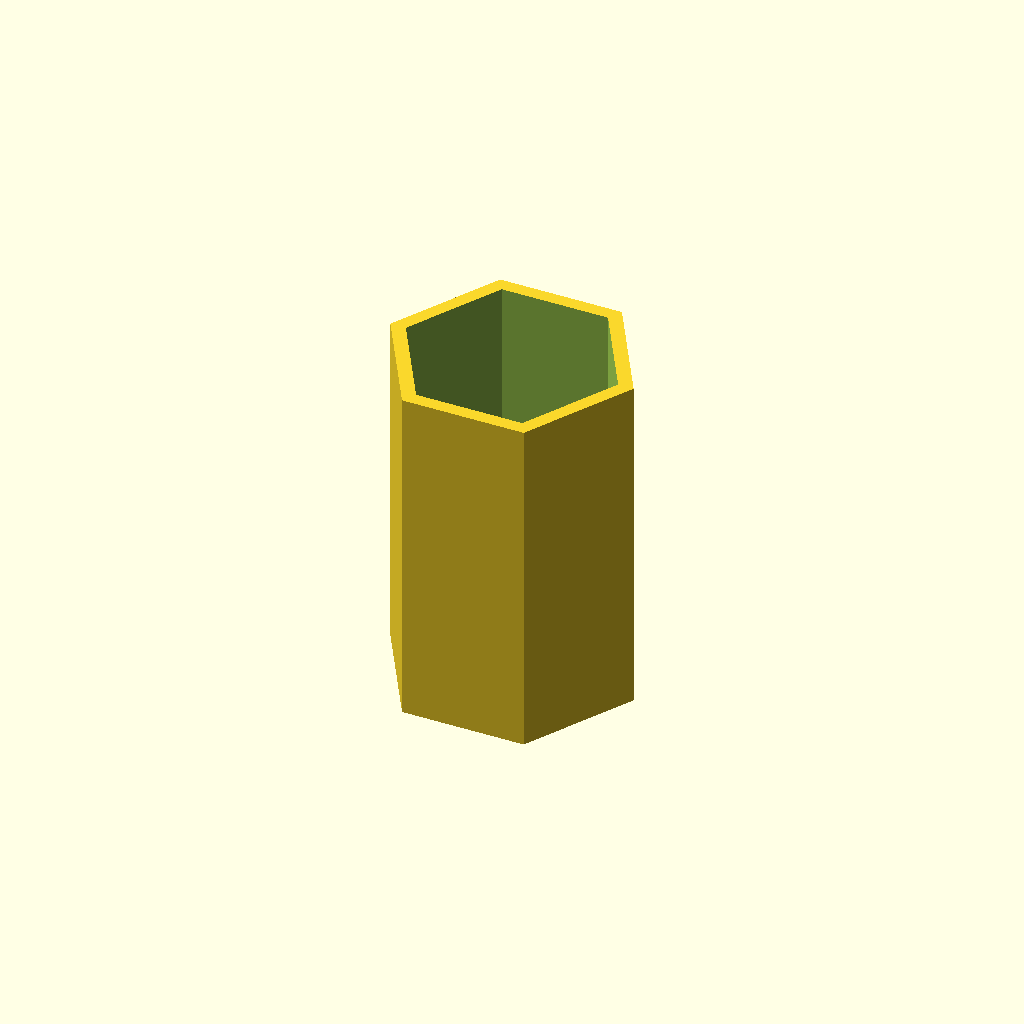
Cell 1: the model at its default parameters.
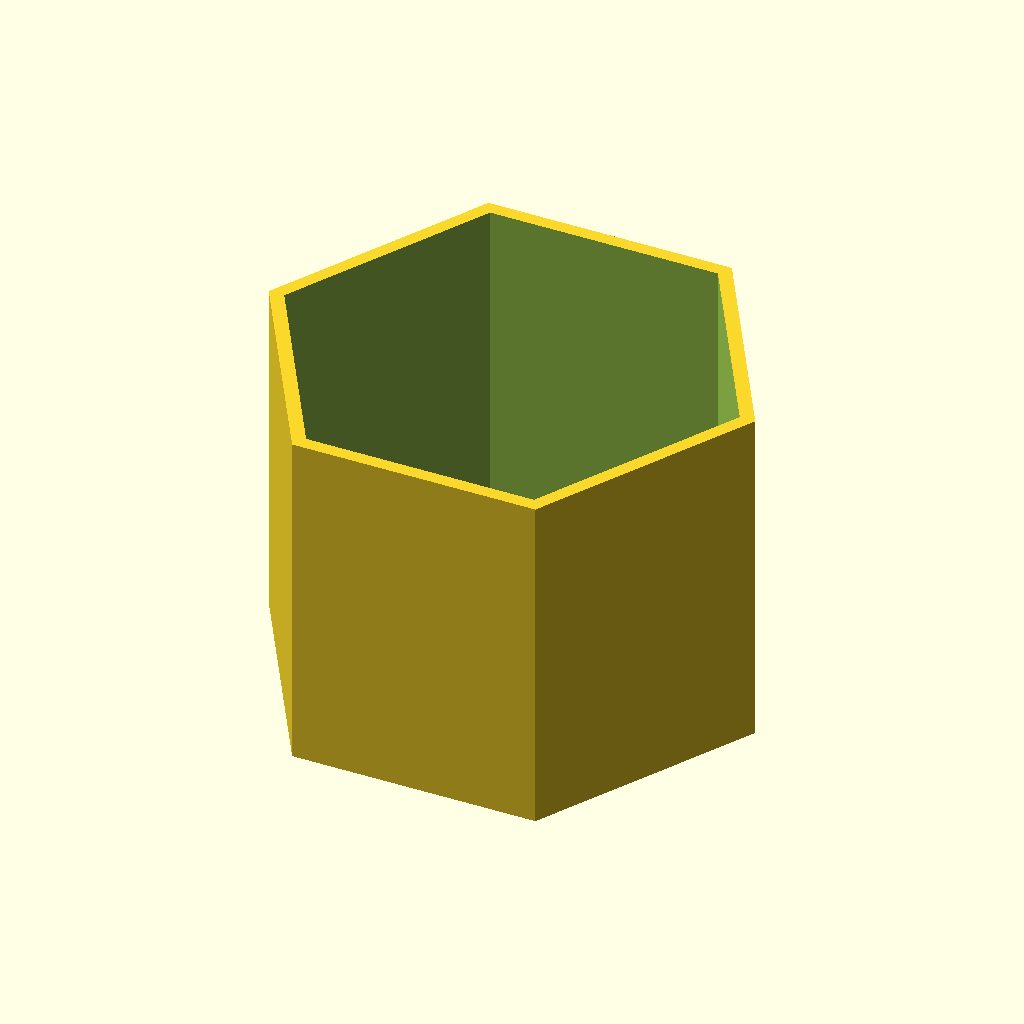
Cell 2: the same model with cell = 63.5.
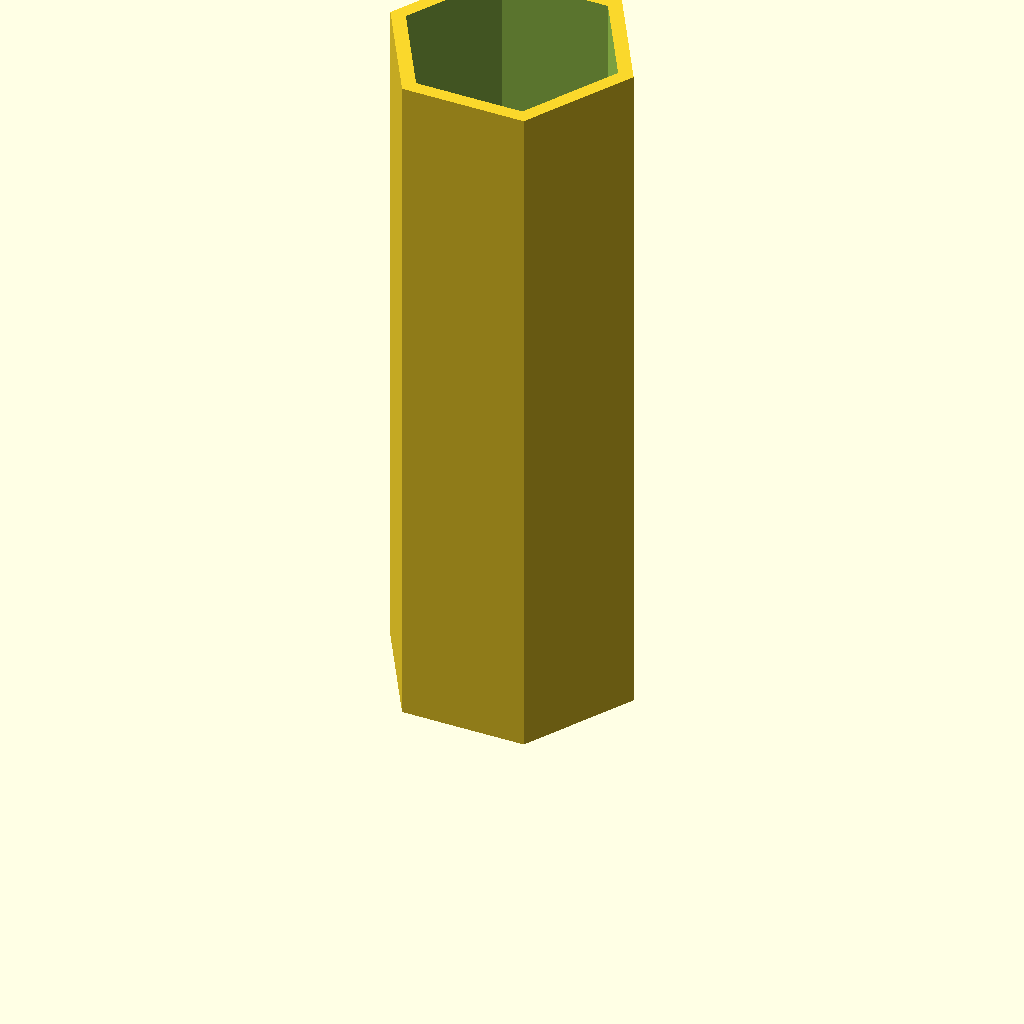
Cell 3 — height set to 180, the other parameters unchanged.
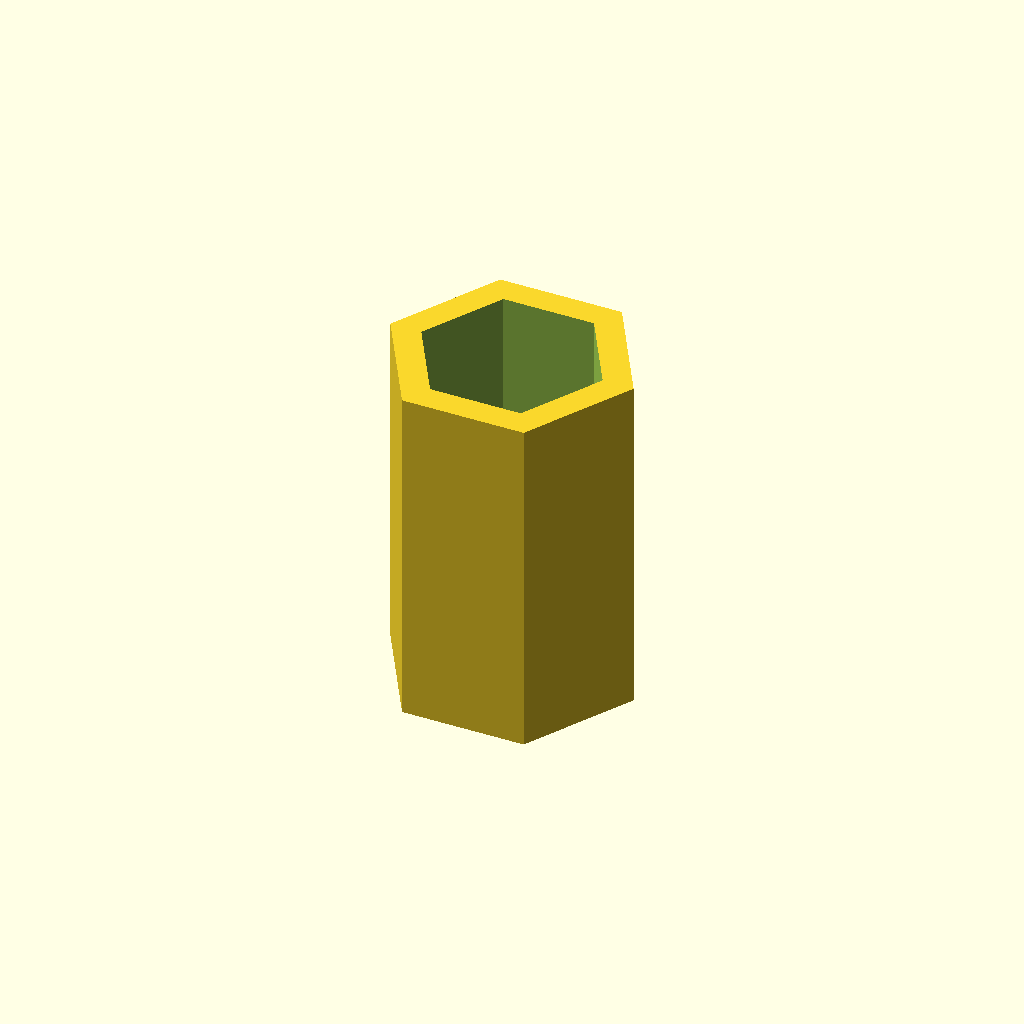
Cell 4: the same model with wall = 7.
All cells are drawn from one camera (rotation 55°, 0°, 25°, orthographic, colour scheme Cornfield), so only the parameter changes between them.
Source of the model, assets/parametric/hex_organizer.scad:
// Hex Desk Organizer — Appy's Studio parametric generator
//
// A modular desk set: hexagonal cells that tessellate against each other, so a
// pen pot, a phone stand and a coaster sit together without gaps. The studio's
// own design — the existing modules are fixed at 31.75mm circumradius and
// 3.5mm walls, which is what `cell` and `wall` default to here, so a printed
// part still packs against the ones already on the desk.
//
// Magnet pockets go in the flats, not the base, so neighbouring cells hold on
// to each other rather than to the desk.

type = "pen";          // pen | marker | notes | cable | phone | coaster
cell = 31.75;          // circumradius — the studio standard
height = 90;
wall = 3.5;
base = 4.0;
magnets = false;
magnet_d = 6.2;        // 6mm magnet plus a printed-fit allowance
magnet_h = 3.2;

$fn = 64;

// A hexagon is specified by its circumradius; the flats sit at cr*cos(30).
apothem = cell * cos(30);
inner_apothem = apothem - wall;
inner_cell = inner_apothem / cos(30);

module hex(cr, h) {
    linear_extrude(height = h) circle(r = cr, $fn = 6);
}

// Straight-walled cup — the base for most of the modules.
module cup(h, floor_thickness) {
    difference() {
        hex(cell, h);
        translate([0, 0, floor_thickness])
            hex(inner_cell, h);
    }
}

// Pockets in each of the six flats, at mid-height, so cells snap side to side.
module magnet_pockets(h) {
    z = min(h / 2, max(magnet_d, 12));
    for (i = [0 : 5])
        rotate([0, 0, i * 60])
            translate([apothem - magnet_h, 0, z])
                rotate([0, 90, 0])
                    cylinder(d = magnet_d, h = magnet_h + 0.01, $fn = 32);
}

// Everything above the plane that meets the front flat at `front_z` and the
// back flat at `back_z`. Cutting downward-only matters: a cut that also leaned
// forward would slice the footprint back from a full hexagon, and then the cell
// no longer sits flush against its neighbours, which is the whole point of the
// system.
module slanted_top(front_z, back_z) {
    angle = atan2(back_z - front_z, 2 * apothem);
    big = cell * 6;
    translate([0, 0, (front_z + back_z) / 2])
        rotate([0, -angle, 0])
            translate([0, 0, big / 2])
                cube([big, big, big], center = true);
}

module body() {
    if (type == "pen") {
        cup(height, base);

    } else if (type == "marker") {
        // Markers are stubby, so this one is shorter and cut away at the front:
        // a low lip to hold them in, a high back so it still reads as a cell.
        h = max(30, height * 0.62);
        difference() {
            cup(h, base);
            slanted_top(h * 0.45, h);
        }

    } else if (type == "notes") {
        // A shallow well for a note block, open at the front so the top sheet
        // can be pulled off without lifting the pad out.
        h = max(20, height * 0.35);
        difference() {
            cup(h, base);
            slanted_top(base + 4, h);
        }

    } else if (type == "cable") {
        // Solid-ish block with slots across the top to drop cable ends into.
        h = max(18, height * 0.28);
        slot = 5;
        difference() {
            hex(cell, h);
            for (i = [-1, 0, 1])
                translate([i * (slot * 2.2), 0, h - slot * 0.8])
                    rotate([0, 0, 90])
                        union() {
                            // A keyhole: narrow at the top so the cable clips
                            // in and the plug end cannot pull back through.
                            translate([0, 0, slot * 0.8])
                                cube([cell * 3, slot * 0.62, slot * 1.6], center = true);
                            rotate([0, 90, 0])
                                cylinder(d = slot, h = cell * 3, center = true, $fn = 32);
                        }
        }

    } else if (type == "phone") {
        // A solid block with a leaning slot down the middle. 15 degrees off
        // vertical is where a phone stops trying to tip forward out of it.
        lean = 15;
        slot_w = 13;            // phone plus a case
        h = max(40, height * 0.62);
        slot_depth = h * 0.6;
        difference() {
            hex(cell, h);
            // The slot's floor sits at the rotation origin and it runs well
            // past the top, so the cut is open rather than a buried pocket.
            translate([0, 0, h - slot_depth])
                rotate([0, lean, 0])
                    translate([0, 0, slot_depth])
                        cube([slot_w, cell * 3, slot_depth * 2], center = true);
            // A charging cable reaches the port from underneath.
            translate([0, 0, -0.01])
                cylinder(d = 11, h = h - slot_depth + 2, $fn = 32);
        }

    } else {
        // coaster — a shallow dish with a raised rim
        h = max(6, base + 4);
        difference() {
            hex(cell, h);
            translate([0, 0, base])
                hex(inner_cell, h);
        }
    }
}

// Each type decides its own height from `height`; the magnet pockets have to
// sit inside whatever that turned out to be.
function finished_height() =
    type == "marker"  ? max(30, height * 0.62) :
    type == "notes"   ? max(20, height * 0.35) :
    type == "cable"   ? max(18, height * 0.28) :
    type == "phone"   ? max(40, height * 0.62) :
    type == "coaster" ? max(6, base + 4) :
                        height;

difference() {
    body();
    if (magnets) magnet_pockets(finished_height());
}
Parameter table extracted from the source (name, type, default, range or options):
type: string, default "pen"
cell: number, default 31.75
height: number, default 90
wall: number, default 3.5
base: number, default 4
magnets: bool, default false
magnet_d: number, default 6.2
magnet_h: number, default 3.2
